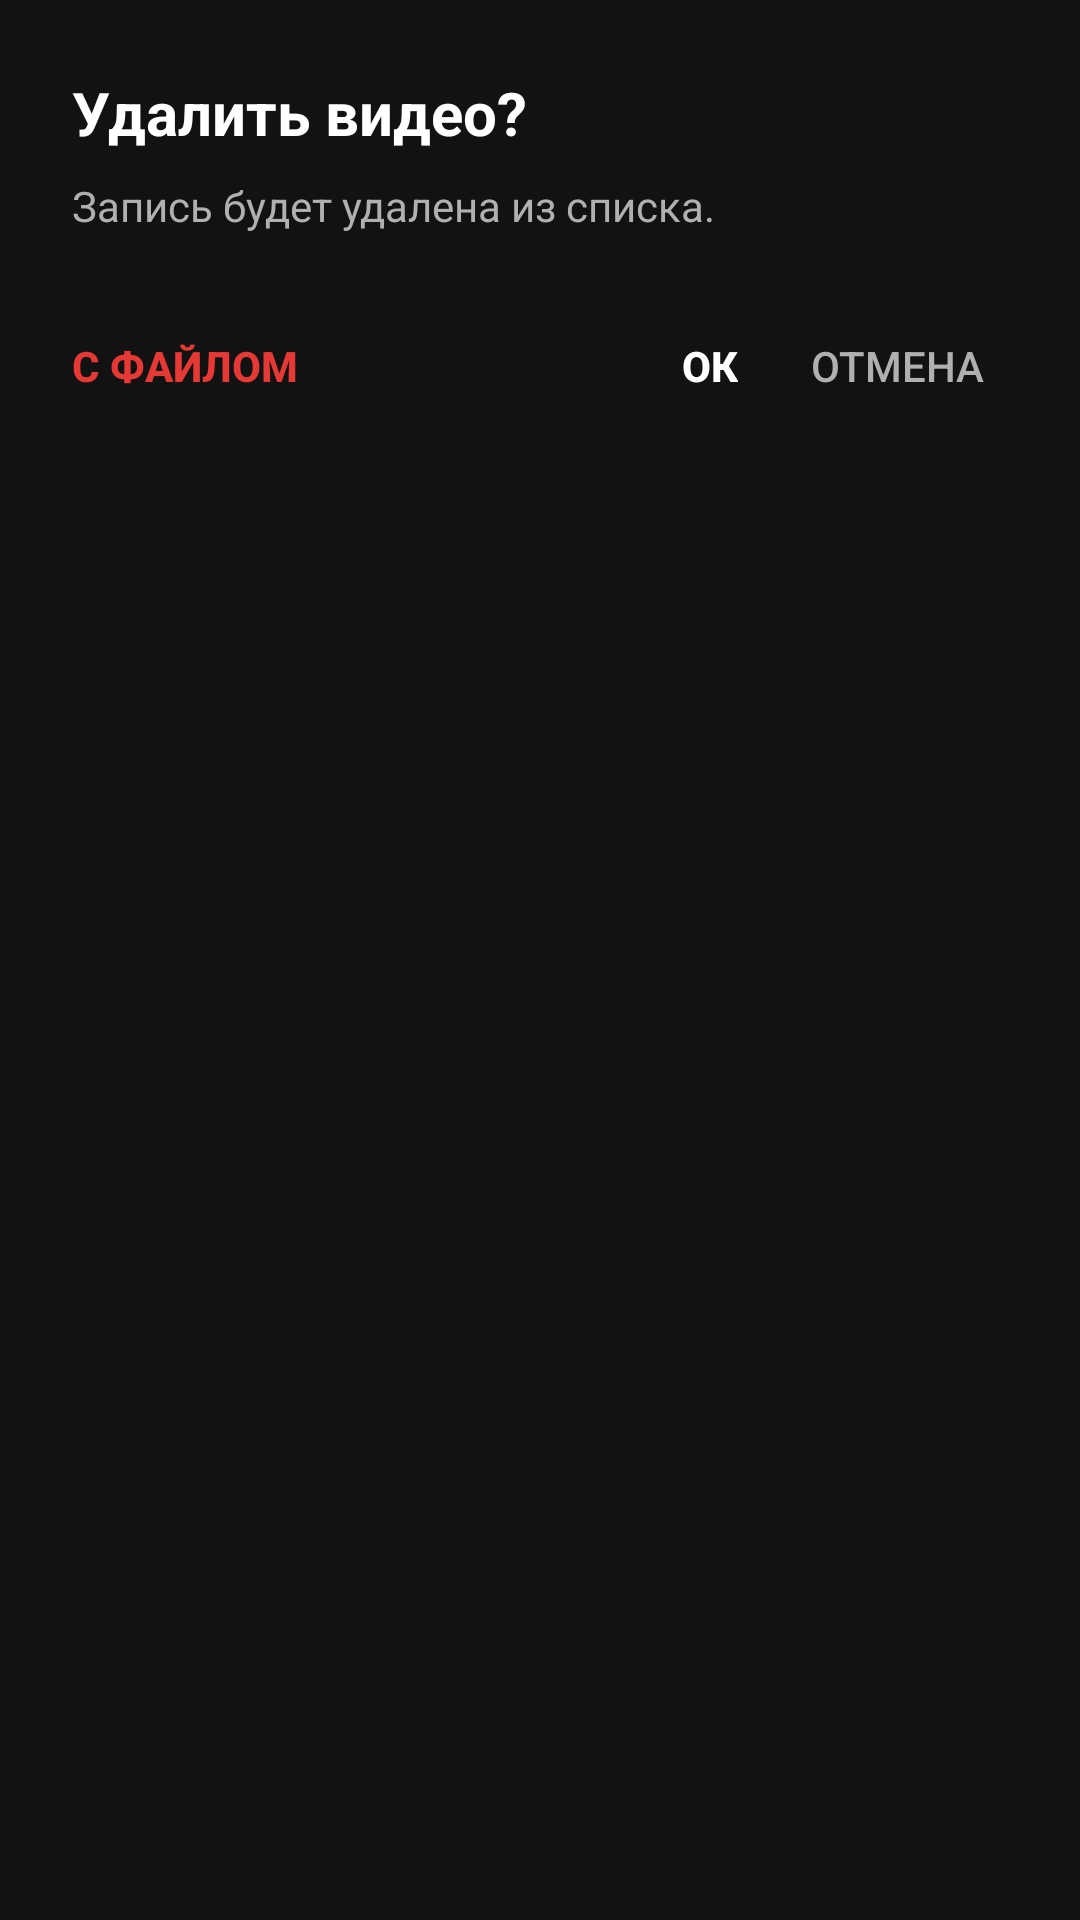

The Android layout XML behind this screen, and the referenced resources:
<!-- AndroidManifest.xml: application theme AppTheme -->
<!-- res/layout/dialog_delete_confirm.xml -->
<?xml version="1.0" encoding="utf-8"?>
<LinearLayout xmlns:android="http://schemas.android.com/apk/res/android"
    xmlns:tools="http://schemas.android.com/tools"
    android:layout_width="match_parent"
    android:layout_height="wrap_content"
    android:orientation="vertical"
    android:background="@drawable/dialog_background"
    android:paddingStart="24dp"
    android:paddingEnd="24dp"
    android:paddingTop="24dp"
    android:paddingBottom="16dp"
    tools:ignore="HardcodedText">

    <TextView
        android:id="@+id/dialog_title"
        android:layout_width="wrap_content"
        android:layout_height="wrap_content"
        android:text="Удалить видео?"
        android:textSize="20sp"
        android:textStyle="bold"
        android:textColor="@color/text_primary" />

    <TextView
        android:id="@+id/dialog_message"
        android:layout_width="wrap_content"
        android:layout_height="wrap_content"
        android:text="Запись будет удалена из списка."
        android:textSize="14sp"
        android:textColor="@color/text_secondary"
        android:paddingTop="8dp"
        android:paddingBottom="20dp" />

    <LinearLayout
        android:layout_width="match_parent"
        android:layout_height="48dp"
        android:orientation="horizontal"
        android:gravity="center_vertical">

        
        <Button
            android:id="@+id/btn_delete_with_file"
            style="?android:attr/borderlessButtonStyle"
            android:layout_width="wrap_content"
            android:layout_height="match_parent"
            android:text="С файлом"
            android:textColor="@color/accent"
            android:textSize="14sp"
            android:textStyle="bold"
            android:minWidth="0dp"
            android:paddingHorizontal="0dp" />

        <View
            android:layout_width="0dp"
            android:layout_height="0dp"
            android:layout_weight="1" />

        
        <Button
            android:id="@+id/btn_ok"
            style="?android:attr/borderlessButtonStyle"
            android:layout_width="wrap_content"
            android:layout_height="match_parent"
            android:text="ОК"
            android:textColor="@color/text_primary"
            android:textSize="14sp"
            android:textStyle="bold"
            android:minWidth="0dp"
            android:paddingHorizontal="16dp" />

        <Button
            android:id="@+id/btn_cancel"
            style="?android:attr/borderlessButtonStyle"
            android:layout_width="wrap_content"
            android:layout_height="match_parent"
            android:text="Отмена"
            android:textColor="@color/text_secondary"
            android:textSize="14sp"
            android:minWidth="0dp"
            android:paddingHorizontal="8dp" />
    </LinearLayout>
</LinearLayout>
<!-- resources referenced by this layout -->
<resources>
  <color name="accent">#FFE53935</color>
  <color name="text_primary">#FFFFFFFF</color>
  <color name="text_secondary">#FFB0B0B0</color>
  <style name="AppTheme" parent="Theme.Material3.Dark.NoActionBar">
          <item name="colorPrimary">@color/accent</item>
          <item name="colorPrimaryDark">@color/accent_dark</item>
          <item name="colorAccent">@color/accent</item>
          <item name="colorSecondary">@color/accent</item>
          <item name="colorSecondaryContainer">@color/accent_dark</item>
          <item name="android:colorBackground">@color/bg_dark</item>
          <item name="android:windowBackground">@color/bg_dark</item>
          <item name="android:statusBarColor">@color/bg_dark</item>
          <item name="android:navigationBarColor">@color/bg_dark</item>
          <item name="preferenceTheme">@style/AppPreferenceTheme</item>
          <item name="preferenceCategoryStyle">@style/PreferenceCategory</item>
          <item name="preferenceCategoryTitleTextColor">@color/accent</item>
          <item name="preferenceCategoryTitleTextAppearance">@style/PreferenceCategoryTitleTextAppearance</item>
      </style>
  <color name="accent_dark">#FFB71C1C</color>
  <color name="bg_dark">#FF121212</color>
  <style name="AppPreferenceTheme" parent="PreferenceThemeOverlay">
          <item name="preferenceCategoryStyle">@style/PreferenceCategory</item>
          <item name="preferenceCategoryTitleTextColor">@color/accent</item>
          <item name="preferenceCategoryTitleTextAppearance">@style/PreferenceCategoryTitleTextAppearance</item>
      </style>
  <style name="PreferenceCategory" parent="Preference.Category.Material">
      </style>
  <style name="PreferenceCategoryTitleTextAppearance" parent="TextAppearance.Material3.LabelLarge">
          <item name="android:textColor">@color/accent</item>
          <item name="android:textStyle">bold</item>
      </style>
</resources>
